Dataset: dataset_final (GitHub, jdavp0713-collab/AFU-Asistente-Fauna-Urbana). Classes: ardilla, caballo, cerdo, cuervo, domestic cat, loro, mapache, murcielago, paloma, domestic dog, vaca, zarigueya.

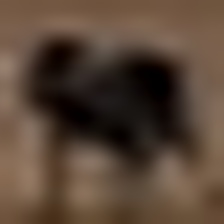
Label: caballo

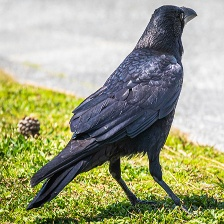
Label: cuervo

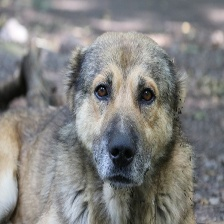
Label: domestic dog

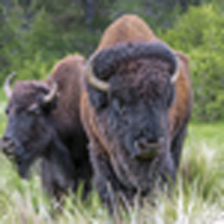
Label: vaca

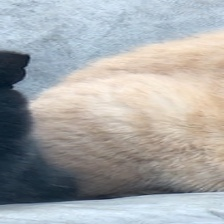
Label: domestic cat

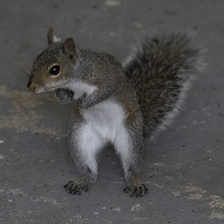
Label: ardilla
